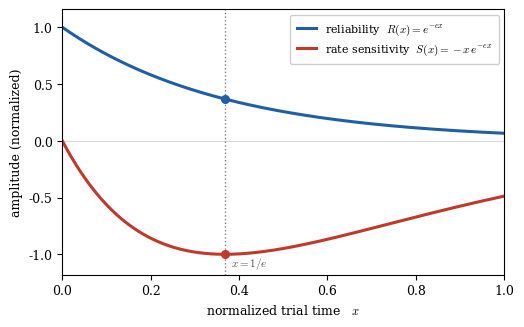

Python code for this plot: (Note: this script raises an exception after producing the figure.)
#!/usr/bin/env python3
"""
Concept figure for the PNAS Nexus manuscript (the "clock-free sensitivity
framework"). Model schematic, no empirical data: a poised metastable state of
readiness decays, and its rate-sensitivity -- the SIGNED derivative of
reliability with respect to the decay rate -- is a trough whose extremum sits
at the 1/e optimal-stopping time:

  reliability / survival:  R(x) = e^{-e x}
  rate sensitivity:        S(x) = dR/dlambda = -x e^{-e x}   (lambda = rate)

S is shown normalized to its extremum (the trough reaches -1). The sign of a
given empirical readout is carried in the fitted gain A of the affine
observation model A*S(x)+B, NOT inside S: a readout that PEAKS (clicks, the 1/f
exponent) is A*S(x) with A<0; the global scalp-potential trough is A*S(x) with
A>0. Both landmark at x=1/e. This is the standalone schematic that was
previously Panel A of the neural figure; it now sits up front in the main text
(Sec. "A clock-free, state-based reframing"), so the figure title is supplied
by the LaTeX \\caption (no baked-in title here).

CANONICAL SOURCE. This is the single generator for FigConcept_Sensitivity; the
master-loop workspace holds only a derived mirror, refreshed by sync-figures.sh
(never hand-edited). Keep the geometric S(x) here in sync with the manuscript's
Eq. (sensitivity) and the affine A*S(x)+B observation model.

OUTPUT: ../../results/FigConcept_Sensitivity.{pdf,png}
"""
import os
import numpy as np
import matplotlib
matplotlib.use("Agg")
import matplotlib.pyplot as plt
import matplotlib as mpl

mpl.rcParams.update({
    "font.family": "serif",
    "font.size": 9,
    "axes.linewidth": 0.8,
    "mathtext.fontset": "cm",
})

E = np.e
INV_E = 1.0 / np.e

C_SURV = "#1f5fa6"   # blue - reliability / survival of the poised state
C_SENS = "#c0392b"   # red  - rate sensitivity (signed: a trough)

fig, ax = plt.subplots(figsize=(5.2, 3.3))
fig.subplots_adjust(left=0.115, right=0.965, top=0.95, bottom=0.145)

x = np.linspace(0, 1, 600)
R = np.exp(-E * x)
S = -x * np.exp(-E * x)            # signed rate sensitivity dR/dlambda (a trough)
Sn = S / np.max(np.abs(S))        # normalized so the trough reaches -1

ax.axhline(0.0, color="0.85", lw=0.8, zorder=0)
ax.plot(x, R, color=C_SURV, lw=2.2, label=r"reliability  $R(x)=e^{-e x}$")
ax.plot(x, Sn, color=C_SENS, lw=2.2, label=r"rate sensitivity  $S(x)=-x\,e^{-e x}$")

# 1/e landmark: reliability at 1/e, sensitivity trough at -1
ax.axvline(INV_E, color="0.5", ls=":", lw=1.0)
ax.plot([INV_E], [INV_E], "o", color=C_SURV, ms=5.5, zorder=6)
ax.plot([INV_E], [-1.0], "o", color=C_SENS, ms=5.5, zorder=6)
ax.text(INV_E + 0.013, -1.10, r"$x=1/e$", color="0.3", fontsize=8)

ax.set_xlim(0, 1)
ax.set_ylim(-1.18, 1.16)
ax.set_xlabel(r"normalized trial time   $x$")
ax.set_ylabel("amplitude (normalized)")
ax.legend(loc="upper right", fontsize=8, frameon=True, framealpha=0.95,
          borderpad=0.6, handlelength=1.7)

OUT = os.path.join(os.path.dirname(__file__), "..", "..", "results")
fig.savefig(os.path.join(OUT, "FigConcept_Sensitivity.pdf"))
fig.savefig(os.path.join(OUT, "FigConcept_Sensitivity.png"), dpi=300)
print("saved FigConcept_Sensitivity.{pdf,png}")
